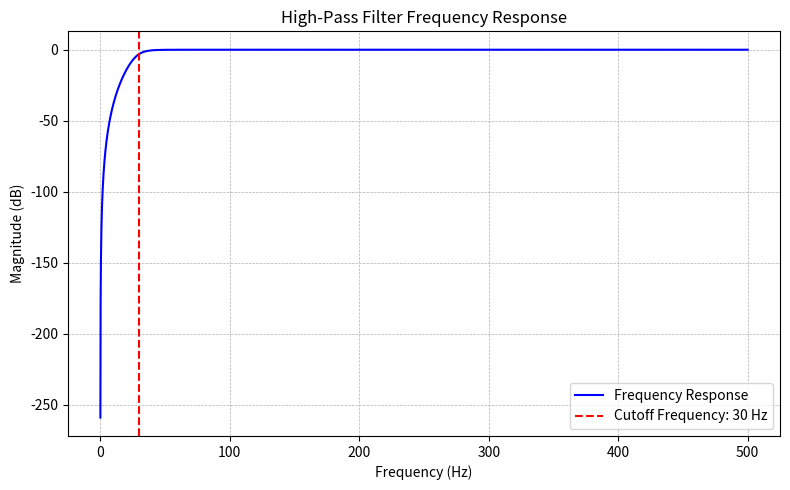

Reproduce this figure in Python.
import numpy as np
from scipy.signal import butter, freqz
import matplotlib.pyplot as plt

# High-pass filter parameters
fs = 1000  # Sampling frequency in Hz
cutoff = 30  # Cutoff frequency in Hz

# Design the high-pass filter using Butterworth
b, a = butter(4, cutoff / (fs / 2), btype='high')

# Compute the frequency response
w, h = freqz(b, a, worN=8000, fs=fs)

# Plot the frequency response
plt.figure(figsize=(8, 5))
plt.plot(w, 20 * np.log10(abs(h)), color='blue', label="Frequency Response")
plt.title("High-Pass Filter Frequency Response")
plt.xlabel("Frequency (Hz)")
plt.ylabel("Magnitude (dB)")
plt.axvline(cutoff, color='red', linestyle='--', label=f"Cutoff Frequency: {cutoff} Hz")
plt.grid(which='both', linestyle='--', linewidth=0.5)
plt.legend(loc="best")
plt.tight_layout()
plt.show()
